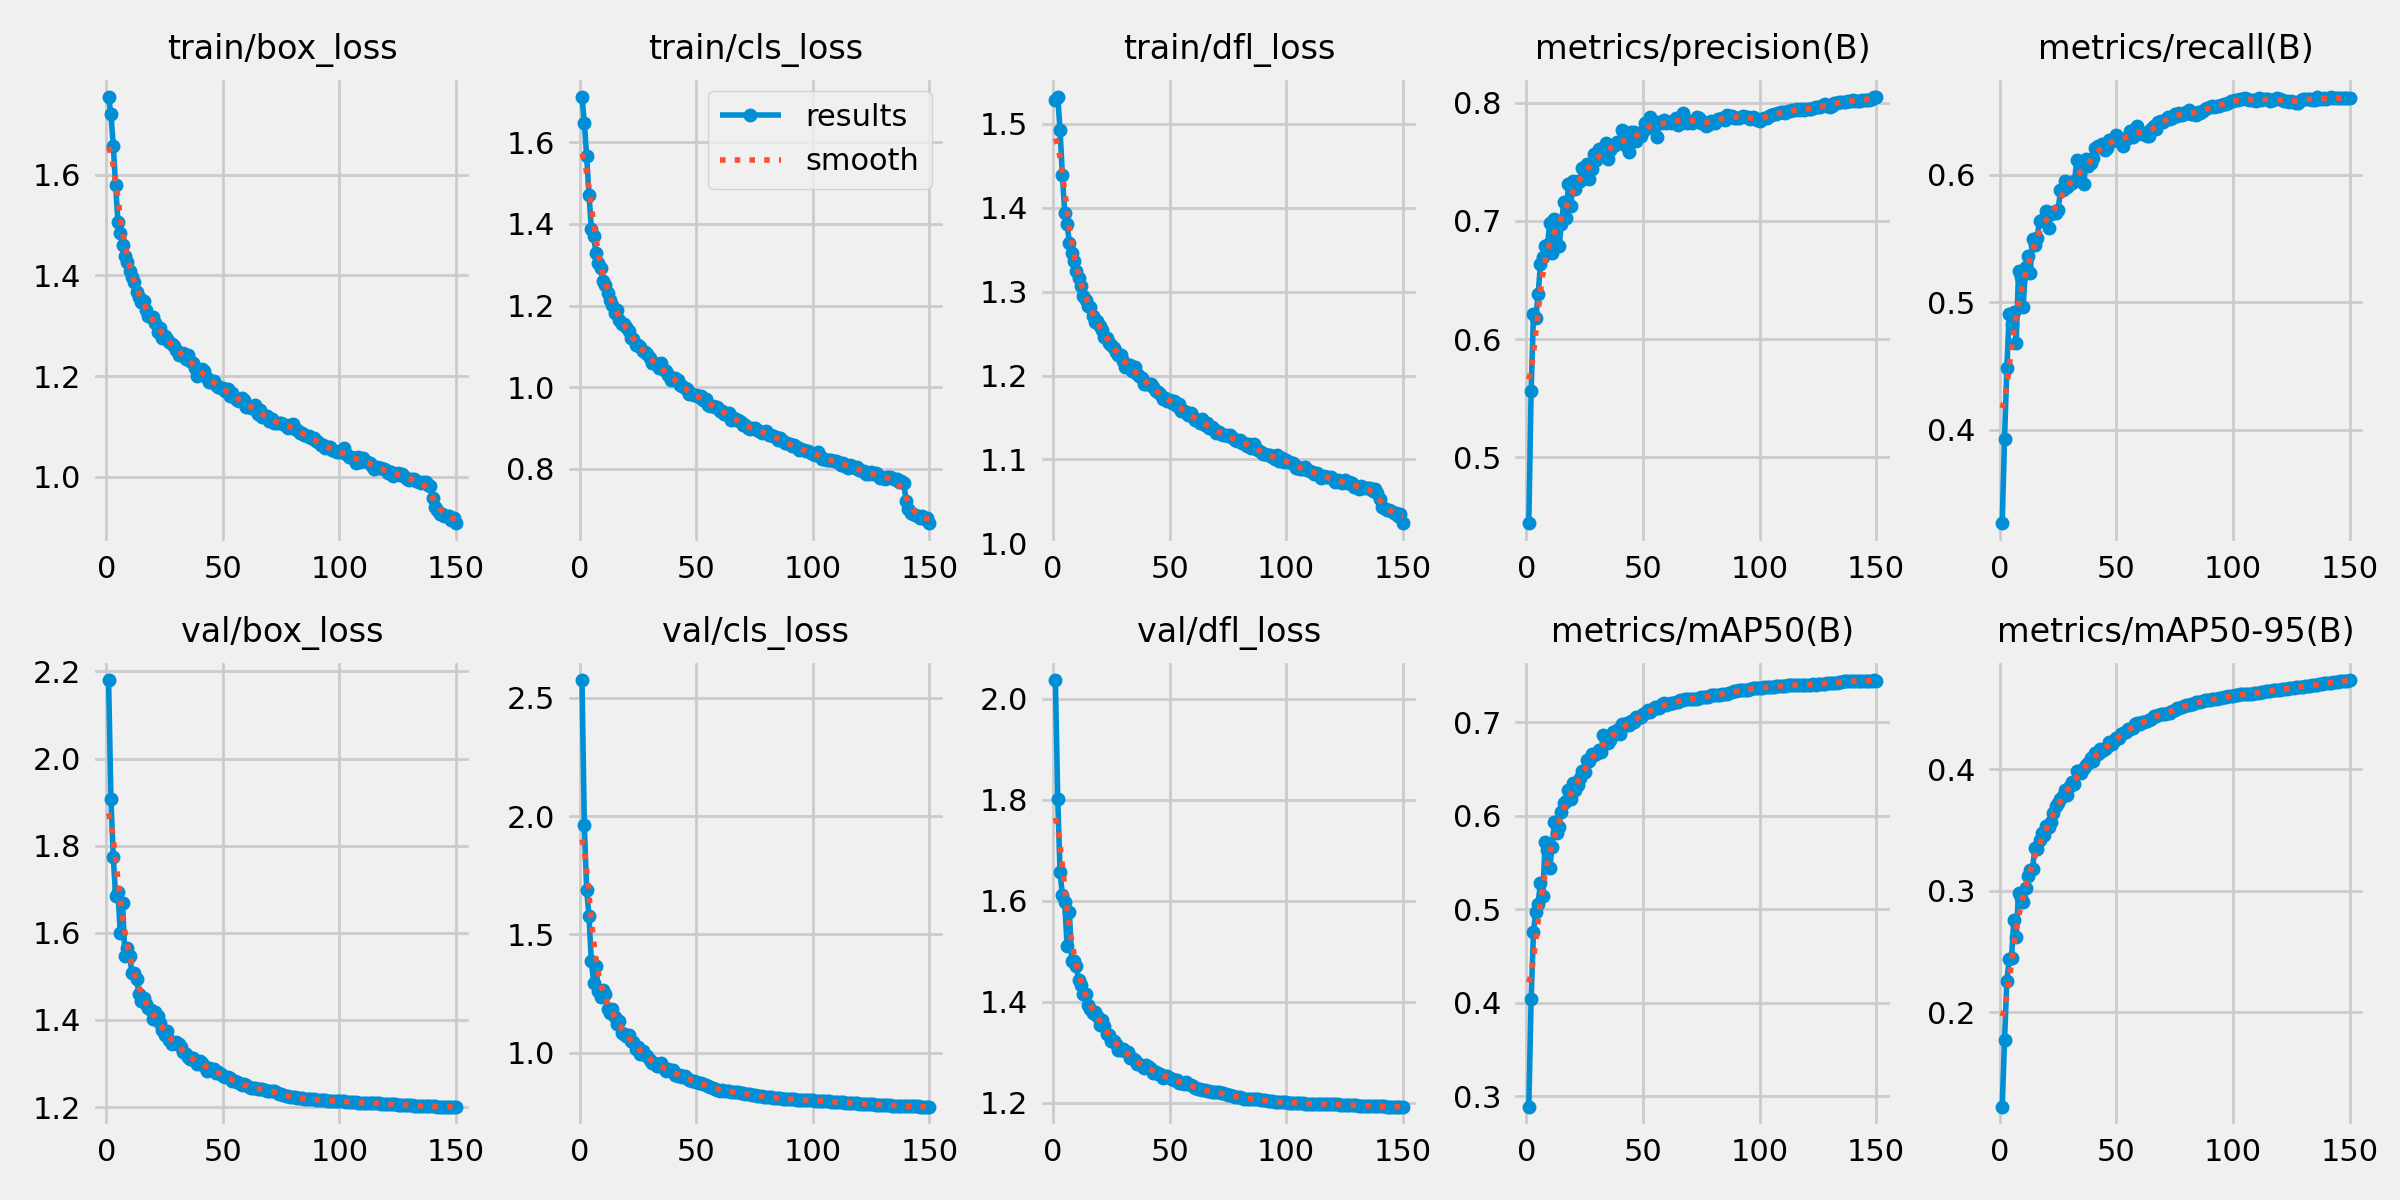

The data file committed next to this chart (first rows):
epoch, time, train/box_loss, train/cls_loss, train/dfl_loss, metrics/precision(B), metrics/recall(B), metrics/mAP50(B), metrics/mAP50-95(B), val/box_loss, val/cls_loss, val/dfl_loss, lr/pg0, lr/pg1, lr/pg2
1, 260.1, 1.754, 1.711, 1.529, 0.4441, 0.3266, 0.2888, 0.1222, 2.179, 2.574, 2.036, 0.003329, 0.003329, 0.07004
2, 505.5, 1.721, 1.648, 1.532, 0.5563, 0.3929, 0.4039, 0.177, 1.906, 1.961, 1.803, 0.006615, 0.006615, 0.03999
3, 748.2, 1.658, 1.565, 1.493, 0.621, 0.4483, 0.4755, 0.2262, 1.775, 1.689, 1.657, 0.009857, 0.009857, 0.009902
4, 989.5, 1.58, 1.471, 1.439, 0.6176, 0.4908, 0.4973, 0.2436, 1.685, 1.576, 1.611, 0.009795, 0.009795, 0.009795
5, 1230, 1.507, 1.389, 1.394, 0.6377, 0.4828, 0.506, 0.2447, 1.694, 1.386, 1.598, 0.009729, 0.009729, 0.009729
6, 1470, 1.484, 1.37, 1.381, 0.6632, 0.4924, 0.528, 0.2763, 1.6, 1.296, 1.511, 0.009663, 0.009663, 0.009663
7, 1711, 1.46, 1.33, 1.358, 0.6695, 0.4676, 0.5143, 0.2622, 1.668, 1.366, 1.578, 0.009596, 0.009596, 0.009596
8, 1953, 1.439, 1.304, 1.346, 0.6784, 0.524, 0.5714, 0.2985, 1.547, 1.259, 1.481, 0.009532, 0.009532, 0.009532
9, 2194, 1.427, 1.292, 1.336, 0.6796, 0.5193, 0.5628, 0.2938, 1.564, 1.234, 1.481, 0.009465, 0.009465, 0.009465
10, 2436, 1.408, 1.261, 1.324, 0.6979, 0.496, 0.5437, 0.291, 1.547, 1.265, 1.471, 0.009398, 0.009398, 0.009398
11, 2677, 1.397, 1.252, 1.317, 0.6725, 0.5279, 0.5666, 0.3022, 1.508, 1.247, 1.443, 0.009331, 0.009331, 0.009331
12, 2921, 1.386, 1.231, 1.307, 0.7013, 0.536, 0.5927, 0.3122, 1.508, 1.186, 1.434, 0.009264, 0.009264, 0.009264
13, 3163, 1.367, 1.214, 1.295, 0.6996, 0.5229, 0.5815, 0.317, 1.494, 1.168, 1.415, 0.009197, 0.009197, 0.009197
14, 3405, 1.357, 1.201, 1.29, 0.6789, 0.5496, 0.5879, 0.3178, 1.459, 1.183, 1.415, 0.00913, 0.00913, 0.00913
15, 3646, 1.346, 1.182, 1.283, 0.6971, 0.545, 0.6043, 0.3349, 1.444, 1.15, 1.393, 0.00907, 0.00907, 0.00907
16, 3888, 1.349, 1.189, 1.282, 0.7161, 0.5502, 0.6132, 0.3345, 1.45, 1.122, 1.385, 0.009003, 0.009003, 0.009003
17, 4129, 1.331, 1.163, 1.271, 0.7023, 0.5637, 0.6155, 0.3416, 1.436, 1.135, 1.379, 0.008937, 0.008937, 0.008937
18, 4371, 1.319, 1.155, 1.264, 0.731, 0.5645, 0.627, 0.3473, 1.428, 1.083, 1.38, 0.00887, 0.00887, 0.00887
19, 4612, 1.318, 1.156, 1.265, 0.7125, 0.5635, 0.6183, 0.3456, 1.422, 1.077, 1.373, 0.008804, 0.008804, 0.008804
20, 4855, 1.317, 1.147, 1.259, 0.734, 0.5715, 0.6345, 0.3535, 1.401, 1.07, 1.355, 0.008738, 0.008738, 0.008738
21, 5097, 1.306, 1.139, 1.254, 0.7267, 0.5584, 0.6276, 0.3525, 1.417, 1.074, 1.364, 0.008671, 0.008671, 0.008671
22, 5338, 1.288, 1.12, 1.246, 0.7337, 0.5689, 0.633, 0.3567, 1.408, 1.047, 1.352, 0.008605, 0.008605, 0.008605
23, 5579, 1.295, 1.118, 1.245, 0.7338, 0.5705, 0.6403, 0.3641, 1.392, 1.043, 1.337, 0.008538, 0.008538, 0.008538
24, 5820, 1.276, 1.103, 1.239, 0.7448, 0.5699, 0.6477, 0.3697, 1.377, 1.015, 1.334, 0.008472, 0.008472, 0.008472
25, 6061, 1.279, 1.102, 1.236, 0.7421, 0.5722, 0.6467, 0.3724, 1.365, 1.025, 1.322, 0.008405, 0.008405, 0.008405
26, 6300, 1.273, 1.098, 1.233, 0.7484, 0.5879, 0.6593, 0.3756, 1.374, 0.9937, 1.323, 0.008339, 0.008339, 0.008339
27, 6541, 1.268, 1.088, 1.228, 0.7357, 0.588, 0.658, 0.3783, 1.354, 1.006, 1.316, 0.008272, 0.008272, 0.008272
28, 6781, 1.263, 1.086, 1.225, 0.7438, 0.5952, 0.6658, 0.3831, 1.344, 0.9898, 1.304, 0.008206, 0.008206, 0.008206
29, 7021, 1.26, 1.081, 1.225, 0.7566, 0.5901, 0.6645, 0.3786, 1.346, 0.9865, 1.304, 0.00814, 0.00814, 0.00814
30, 7263, 1.252, 1.071, 1.217, 0.7516, 0.5926, 0.6659, 0.3863, 1.349, 0.9705, 1.308, 0.008073, 0.008073, 0.008073
31, 7503, 1.242, 1.058, 1.211, 0.7605, 0.5931, 0.6705, 0.3895, 1.346, 0.9538, 1.303, 0.008007, 0.008007, 0.008007
32, 7743, 1.244, 1.059, 1.212, 0.7555, 0.5946, 0.6678, 0.3878, 1.337, 0.955, 1.302, 0.00794, 0.00794, 0.00794
33, 7984, 1.246, 1.056, 1.212, 0.7576, 0.6115, 0.6863, 0.3986, 1.325, 0.9428, 1.288, 0.007874, 0.007874, 0.007874
34, 8225, 1.235, 1.047, 1.206, 0.766, 0.5977, 0.681, 0.3977, 1.321, 0.9422, 1.289, 0.007807, 0.007807, 0.007807
35, 8465, 1.242, 1.059, 1.211, 0.7523, 0.6042, 0.6779, 0.3971, 1.315, 0.9557, 1.286, 0.007741, 0.007741, 0.007741
36, 8706, 1.229, 1.041, 1.201, 0.7598, 0.5928, 0.6805, 0.4011, 1.31, 0.933, 1.277, 0.007674, 0.007674, 0.007674
37, 8947, 1.226, 1.039, 1.2, 0.7631, 0.6121, 0.6898, 0.4031, 1.312, 0.9234, 1.276, 0.007608, 0.007608, 0.007608
38, 9188, 1.217, 1.03, 1.197, 0.7645, 0.6068, 0.6869, 0.4054, 1.307, 0.9314, 1.274, 0.007542, 0.007542, 0.007542
39, 9428, 1.199, 1.017, 1.19, 0.7668, 0.6088, 0.692, 0.4094, 1.298, 0.9234, 1.27, 0.007475, 0.007475, 0.007475
40, 9669, 1.209, 1.019, 1.19, 0.7658, 0.6129, 0.6878, 0.4068, 1.306, 0.9258, 1.275, 0.007409, 0.007409, 0.007409
41, 9910, 1.213, 1.022, 1.19, 0.7772, 0.6204, 0.6984, 0.413, 1.302, 0.9049, 1.272, 0.007342, 0.007342, 0.007342
42, 10150, 1.21, 1.017, 1.19, 0.7713, 0.6225, 0.6955, 0.4127, 1.295, 0.8999, 1.266, 0.007276, 0.007276, 0.007276
43, 10391, 1.196, 1.005, 1.186, 0.7621, 0.6222, 0.6986, 0.4169, 1.283, 0.9042, 1.259, 0.007209, 0.007209, 0.007209
44, 10631, 1.189, 1.004, 1.182, 0.7581, 0.6239, 0.6964, 0.4154, 1.289, 0.8948, 1.261, 0.007143, 0.007143, 0.007143
45, 10872, 1.191, 0.9973, 1.18, 0.7748, 0.6194, 0.7014, 0.4165, 1.288, 0.8988, 1.257, 0.007077, 0.007077, 0.007077
46, 11114, 1.19, 0.9944, 1.178, 0.7755, 0.6204, 0.6997, 0.4185, 1.287, 0.8916, 1.258, 0.00703, 0.00703, 0.00703
47, 11355, 1.182, 0.9834, 1.172, 0.7672, 0.6274, 0.7049, 0.4221, 1.278, 0.8834, 1.25, 0.006964, 0.006964, 0.006964
48, 11595, 1.179, 0.9832, 1.173, 0.7707, 0.6264, 0.7044, 0.4209, 1.28, 0.8797, 1.253, 0.006898, 0.006898, 0.006898
49, 11836, 1.175, 0.9797, 1.17, 0.7718, 0.628, 0.7049, 0.4229, 1.276, 0.8811, 1.254, 0.006832, 0.006832, 0.006832
50, 12077, 1.176, 0.9804, 1.171, 0.7759, 0.631, 0.7083, 0.4258, 1.272, 0.8761, 1.25, 0.006766, 0.006766, 0.006766
51, 12318, 1.17, 0.9767, 1.167, 0.7828, 0.626, 0.7099, 0.4257, 1.27, 0.872, 1.247, 0.0067, 0.0067, 0.0067
52, 12559, 1.175, 0.977, 1.169, 0.7789, 0.6281, 0.713, 0.4291, 1.268, 0.871, 1.246, 0.006634, 0.006634, 0.006634
53, 12800, 1.161, 0.9688, 1.164, 0.7875, 0.6226, 0.7112, 0.4296, 1.267, 0.8667, 1.246, 0.006568, 0.006568, 0.006568
54, 13041, 1.167, 0.9698, 1.166, 0.7801, 0.6284, 0.7124, 0.4307, 1.259, 0.8619, 1.24, 0.006502, 0.006502, 0.006502
55, 13282, 1.157, 0.9568, 1.157, 0.784, 0.6288, 0.7159, 0.433, 1.259, 0.8572, 1.239, 0.006436, 0.006436, 0.006436
56, 13524, 1.152, 0.9542, 1.157, 0.7712, 0.6344, 0.7152, 0.4331, 1.257, 0.8537, 1.237, 0.00637, 0.00637, 0.00637
57, 13766, 1.15, 0.9545, 1.156, 0.7833, 0.6295, 0.7149, 0.4339, 1.256, 0.8504, 1.24, 0.006304, 0.006304, 0.006304
58, 14008, 1.156, 0.9523, 1.153, 0.7828, 0.636, 0.7193, 0.4373, 1.25, 0.8454, 1.237, 0.006238, 0.006238, 0.006238
59, 14248, 1.152, 0.9524, 1.156, 0.7855, 0.6378, 0.7199, 0.4376, 1.252, 0.8422, 1.236, 0.006172, 0.006172, 0.006172
60, 14490, 1.139, 0.9414, 1.15, 0.7825, 0.6327, 0.7177, 0.4371, 1.25, 0.8386, 1.234, 0.006106, 0.006106, 0.006106
... 90 more rows
